Run: headless pygame with SDL's dummy video driver; simulated clock (each Clock.tick advances the game by its frame time, no real sleeping); random seed 0; keys injected as events and as key.get_pressed() state; no mouse input.
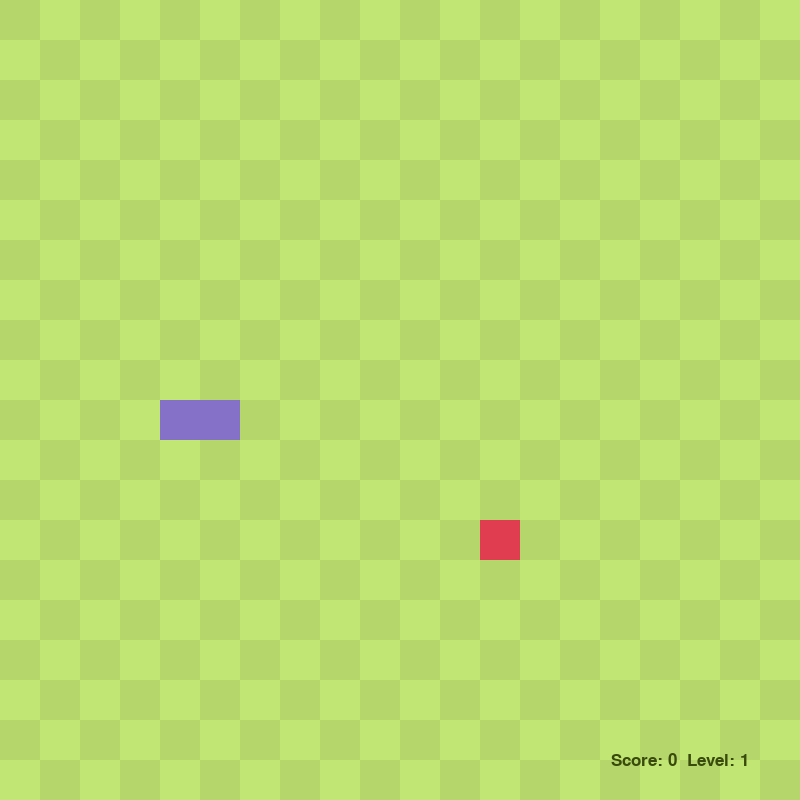
Frame 1 of 4 · flips 1–60 · no input
Frame 2 of 4 · flips 61–180 · tapped SPACE, RETURN · held RIGHT (→), D · screen unchanged from frame 1, image omitted
Frame 3 of 4 · flips 181–300 · held DOWN (↓), S · screen unchanged from frame 2, image omitted
Frame 4 of 4 · flips 301–420 · held LEFT (←), A, UP (↑), W · screen unchanged from frame 3, image omitted

The pygame program that drew these frames:

import pygame, sys, random
from pygame.math import Vector2

class Snake():
    def __init__(self):
        self.body=[Vector2(5,10), Vector2(4,10)]
        self.direction=Vector2(1,0)
        self.add_block = False
    def draw_snake(self):
        for block in self.body:
            x_pos=int(block.x*sell_size)
            y_pos=int(block.y*sell_size)
            snake_rect=pygame.Rect(x_pos, y_pos, sell_size, sell_size)
            pygame.draw.rect(screen, (133, 113, 199), snake_rect)
    def move_snake(self):
        if self.add_block:
            body_copy = self.body[:]
            self.add_block = False
        else:
            body_copy = self.body[:-1]

        body_copy.insert(0, body_copy[0] + self.direction)
        self.body = body_copy

class Food:
    def __init__(self):
        self.randomize()
    def randomize(self):
        self.x = random.randint(0, sell_number - 1)
        self.y = random.randint(0, sell_number - 1)
        self.pos = Vector2(self.x, self.y)
        self.weight = random.choice([1, 2, 3])
        self.timer = pygame.time.get_ticks()
    def draw_food(self):
        color = {1: (224, 61, 80), 2: (255, 180, 50), 3: (90, 180, 255)}[self.weight]
        food_rect=pygame.Rect(int(self.pos.x*sell_size), int(self.pos.y*sell_size), sell_size, sell_size)
        pygame.draw.rect(screen, color, food_rect)
    def is_expired(self):
        return pygame.time.get_ticks() - self.timer > 5000

class Main:
    def __init__(self):
        self.snake=Snake()
        self.food=Food()
        self.score = 0
        self.level = 1
        self.speed = 150
    def update(self):
        self.snake.move_snake()
        self.check_collision()
        self.check_food_timer()
        self.check_fail()
    def check_food_timer(self):
        if self.food.is_expired():
            self.food.randomize()
    def draw_elements(self):
        self.draw_grass()
        self.food.draw_food()
        self.snake.draw_snake()
        self.draw_score()
    def check_collision(self): #collision with food
        if self.food.pos == self.snake.body[0]:
            self.score += self.food.weight 
            self.snake.add_block = True
            self.food.randomize()
            if self.score // 5 + 1 > self.level:
                self.level += 1
                self.increase_speed()
    def check_fail(self): #collision with borders and itself
        if not 0 <= self.snake.body[0].x < sell_number or not 0 <= self.snake.body[0].y <sell_number:
            self.game_over()
        for block in self.snake.body[1:]:
            if block == self.snake.body[0]:
                self.game_over() 
    def game_over(self):
        pygame.quit()
        sys.exit()
    def draw_grass(self):
        grass_color=(180, 214, 107)
        for row in range(sell_number):
            if row%2==0:
                for col in range(sell_number):
                    if col%2==0:
                        grass_rect= pygame.Rect(col*sell_size, row*sell_size, sell_size, sell_size)
                        pygame.draw.rect(screen, grass_color, grass_rect)
            else:
                for col in range(sell_number):
                    if col%2!=0:
                        grass_rect= pygame.Rect(col*sell_size, row*sell_size, sell_size, sell_size)
                        pygame.draw.rect(screen, grass_color, grass_rect)
    def draw_score(self):
        score_text = f"Score: {self.score}  Level: {self.level}"
        score_surface = game_font.render(score_text, True, (56, 74, 12))
        score_x = int(sell_size * sell_number - 120)
        score_y = int(sell_size * sell_number - 40)
        score_rect = score_surface.get_rect(center=(score_x, score_y))
        screen.blit(score_surface, score_rect)
    def increase_speed(self):
        self.speed = max(50, self.speed - 10)
        pygame.time.set_timer(SCREEN_UPDATE, self.speed)

pygame.init()
game_font=pygame.font.SysFont("'Verdana'", 25)
sell_size=40
sell_number=20
screen = pygame.display.set_mode((sell_number * sell_size, sell_number * sell_size))
pygame.display.set_caption('Snake')
clock = pygame.time.Clock()

main_game=Main()

SCREEN_UPDATE=pygame.USEREVENT
pygame.time.set_timer(SCREEN_UPDATE, main_game.speed)

while True:
    for event in pygame.event.get():
        if event.type == pygame.QUIT:
            pygame.quit()
            sys.exit()
        if event.type == SCREEN_UPDATE:
            main_game.update()
        if event.type == pygame.KEYDOWN:
            if event.key == pygame.K_UP:
                if main_game.snake.direction.y != 1:
                    main_game.snake.direction=Vector2(0,-1)
            if event.key == pygame.K_DOWN:
                if main_game.snake.direction.y != -1:
                    main_game.snake.direction=Vector2(0,1)
            if event.key == pygame.K_RIGHT:
                if main_game.snake.direction.x != -1:
                    main_game.snake.direction=Vector2(1,0)
            if event.key == pygame.K_LEFT:
                if main_game.snake.direction.x != 1:
                    main_game.snake.direction=Vector2(-1,0)
    screen.fill((193, 230, 115))
    main_game.draw_elements()
    pygame.display.update()
    clock.tick(60)
